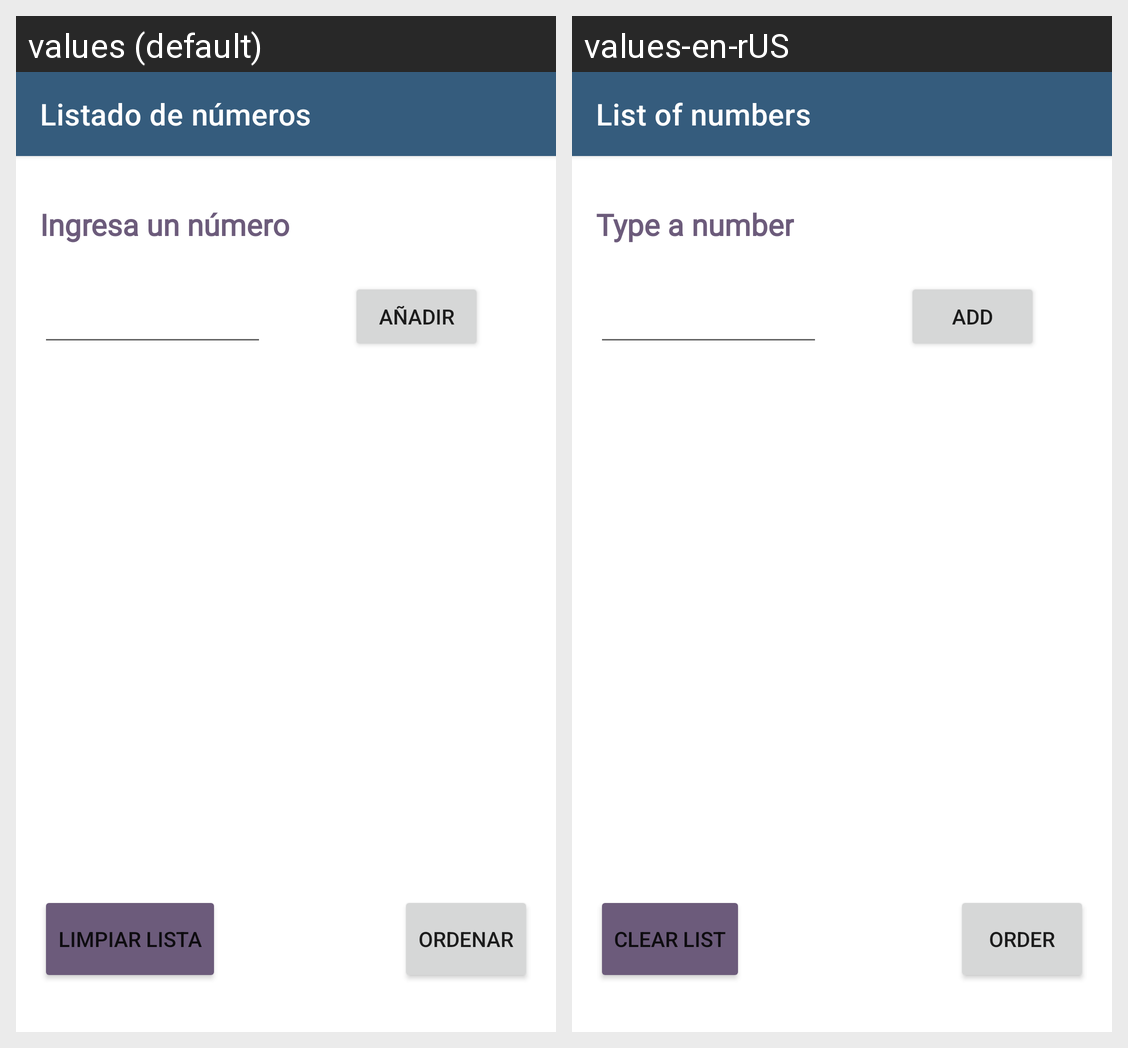

Strings drawn on this Android screen and how each of the app's shown locales translates them:
Android screen res/layout/activity_main.xml rendered under 2 locales, left to right: values (default), values-en-rUS. Device: Nexus 5 (rendered at 1080×1920; each locale shown at half size, 540×960, under a caption strip naming it); theme Theme.ListadoNumeros.
Strings drawn on this screen, with the default value and each locale's value (text and hints the layout hard-codes, and strings that could not be matched under every locale, appear in the picture but are not listed):

app_name
  values: Listado de números
  values-en-rUS: List of numbers

addNumber
  values: Ingresa un número
  values-en-rUS: Type a number

bt_Add
  values: Añadir
  values-en-rUS: Add

btClear
  values: Limpiar lista
  values-en-rUS: Clear list

btOrder
  values: Ordenar
  values-en-rUS: Order
